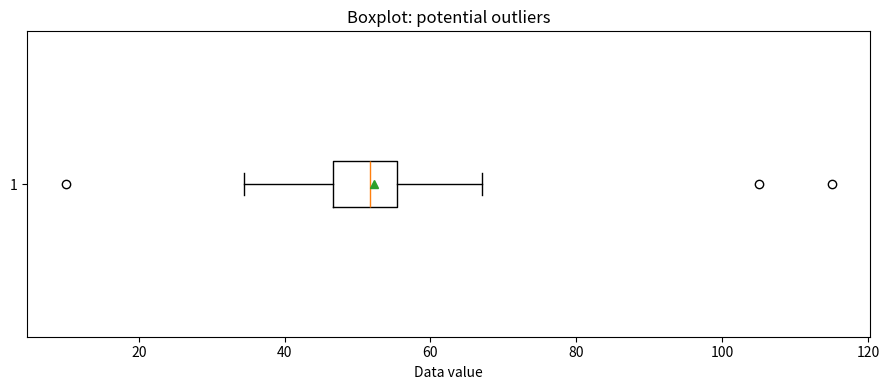

Source code (Python):
import numpy as np
import matplotlib.pyplot as plt

def calculate_z_scores(values, ddof=0):
    """Calculate z-scores; ddof=0 uses population SD, ddof=1 sample SD."""
    x = np.asarray(values, dtype=float)
    if x.ndim != 1 or x.size < 2 or not np.all(np.isfinite(x)):
        raise ValueError("Provide at least two finite, one-dimensional values.")
    sd = np.std(x, ddof=ddof)
    if sd == 0:
        raise ValueError("Z-scores are undefined when SD is zero.")
    return (x - np.mean(x)) / sd

def five_point_summary(values):
    """Return min, Q1, median, Q3, and max."""
    x = np.asarray(values, dtype=float)
    if x.ndim != 1 or x.size == 0 or not np.all(np.isfinite(x)):
        raise ValueError("Provide non-empty, finite, one-dimensional data.")
    names = ["Minimum", "Q1", "Median", "Q3", "Maximum"]
    return dict(zip(names, np.percentile(x, [0, 25, 50, 75, 100]).tolist()))

def iqr_outliers(values, multiplier=1.5):
    """Return lower fence, upper fence, and a Boolean outlier mask."""
    x = np.asarray(values, dtype=float)
    if x.ndim != 1 or x.size == 0 or not np.all(np.isfinite(x)):
        raise ValueError("Provide non-empty, finite, one-dimensional data.")
    if multiplier < 0:
        raise ValueError("multiplier must be non-negative.")
    q1, q3 = np.percentile(x, [25, 75])
    iqr = q3 - q1
    lower, upper = q1 - multiplier * iqr, q3 + multiplier * iqr
    return lower, upper, (x < lower) | (x > upper)

if __name__ == "__main__":
    rng = np.random.default_rng(42)
    data = np.concatenate([rng.normal(50, 8, 50), [10, 105, 115]])
    z = calculate_z_scores(data)
    print("Five-point summary:", five_point_summary(data))
    lower, upper, mask = iqr_outliers(data)
    print(f"IQR fences: [{lower:.2f}, {upper:.2f}]")
    print("Potential outlier values:", data[mask])
    print("Z-scores:", np.round(z, 3))
    plt.figure(figsize=(9, 4))
    plt.boxplot(data, vert=False, showmeans=True)
    plt.title("Boxplot: potential outliers")
    plt.xlabel("Data value")
    plt.tight_layout()
    plt.show()
